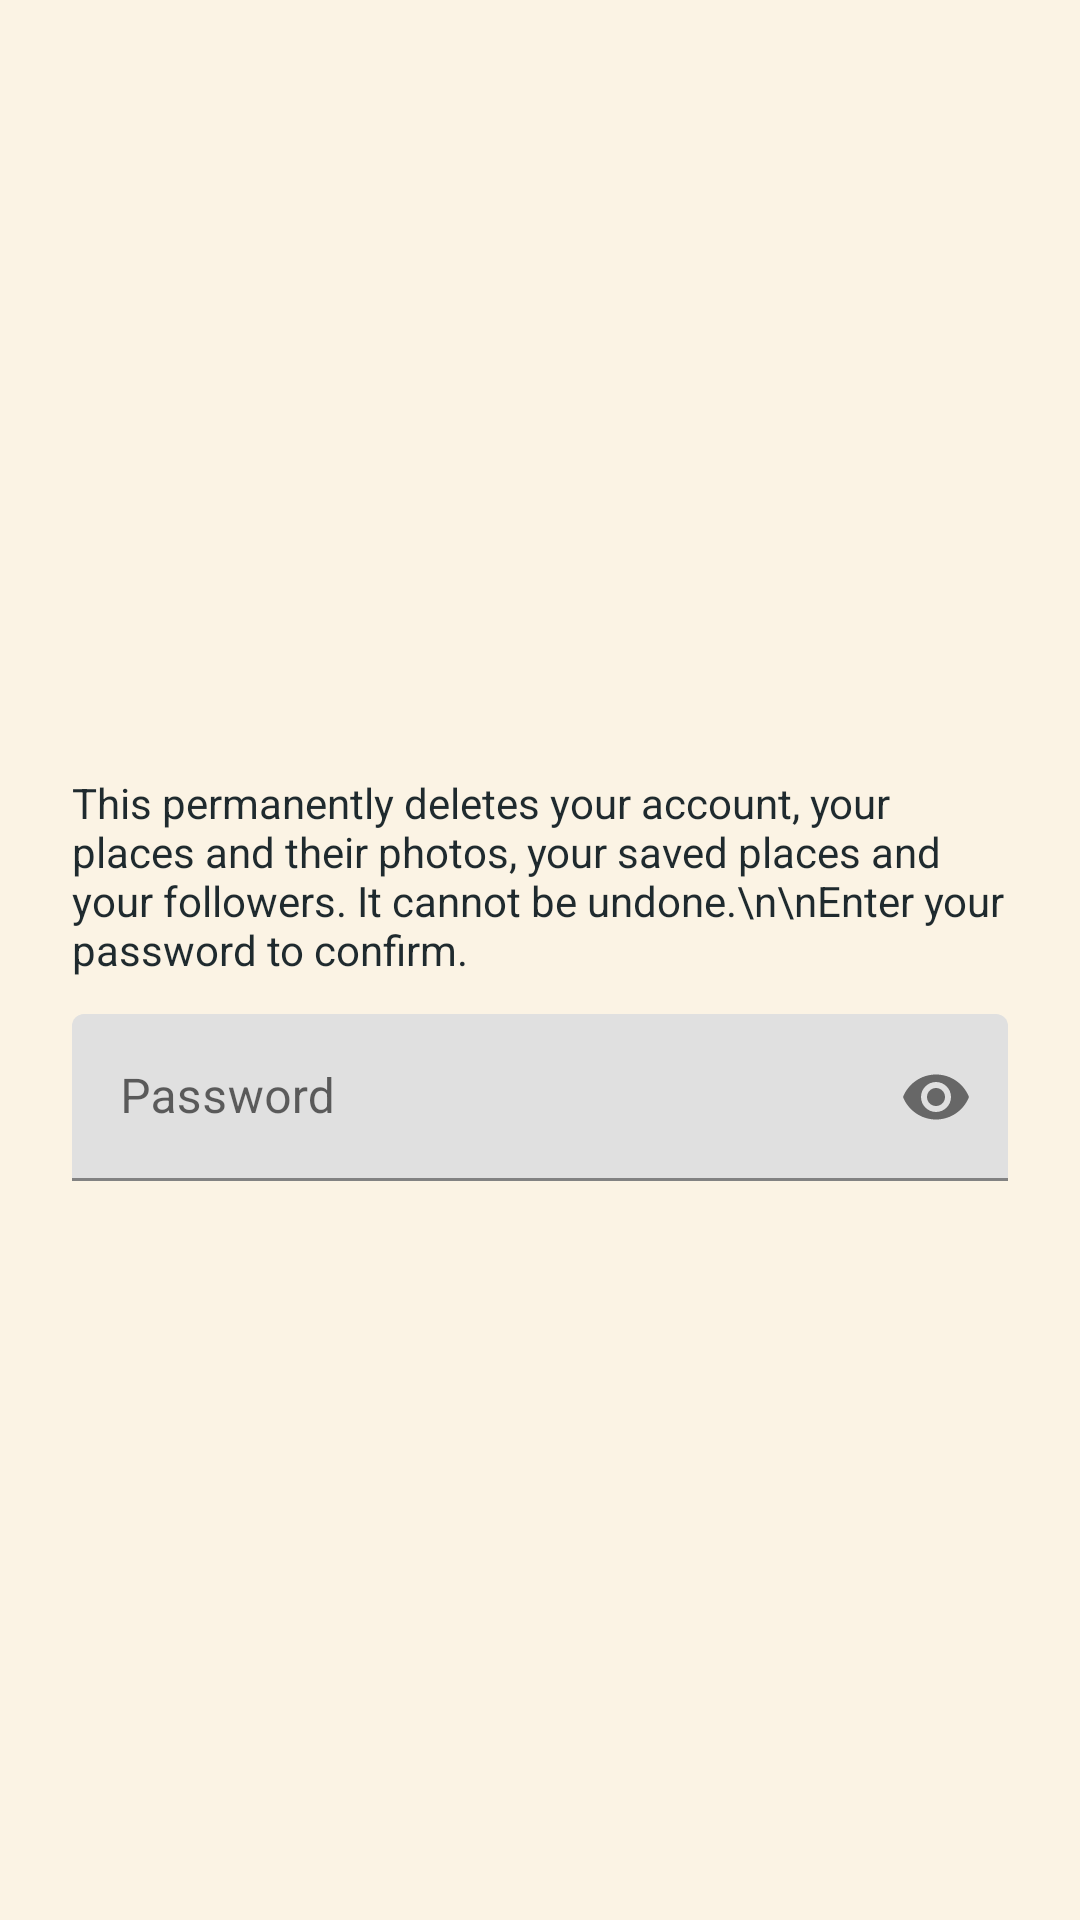

Here is an Android app screen rendered from its layout file. Give the layout XML and the strings, colors and styles it references.
<!-- AndroidManifest.xml: application theme Theme.SpotSnap -->
<!-- res/layout/dialog_delete_account.xml -->
<?xml version="1.0" encoding="utf-8"?>
<LinearLayout xmlns:android="http://schemas.android.com/apk/res/android"
    xmlns:app="http://schemas.android.com/apk/res-auto"
    android:layout_width="match_parent"
    android:layout_height="match_parent"
    android:orientation="vertical"
    android:gravity="center"
    android:paddingStart="24dp"
    android:paddingEnd="24dp"
    android:paddingTop="12dp">

    <TextView
        android:layout_width="match_parent"
        android:layout_height="wrap_content"
        android:layout_marginBottom="12dp"
        android:text="This permanently deletes your account, your places and their photos, your saved places and your followers. It cannot be undone.\n\nEnter your password to confirm."
        android:textColor="@color/ink"
        android:textSize="14sp" />

    <com.google.android.material.textfield.TextInputLayout
        android:id="@+id/layout_delete_password"
        android:layout_width="match_parent"
        android:layout_height="wrap_content"
        android:hint="Password"
        app:endIconMode="password_toggle">

        <com.google.android.material.textfield.TextInputEditText
            android:id="@+id/input_delete_password"
            android:layout_width="match_parent"
            android:layout_height="wrap_content"
            android:inputType="textPassword"
            android:singleLine="true" />

    </com.google.android.material.textfield.TextInputLayout>

</LinearLayout>
<!-- resources referenced by this layout -->
<resources>
  <color name="ink">#1F2A2E</color>
  <style name="Theme.SpotSnap" parent="Theme.MaterialComponents.Light.NoActionBar">
          <item name="colorPrimary">@color/ink</item>
          <item name="colorOnPrimary">@color/cream</item>
          <item name="colorSecondary">@color/mustard</item>
          <item name="android:windowBackground">@color/cream</item>
          <item name="android:statusBarColor">@color/cream</item>
          <item name="android:windowLightStatusBar">true</item>
      </style>
  <color name="cream">#FBF3E4</color>
  <color name="mustard">#F2B134</color>
</resources>
